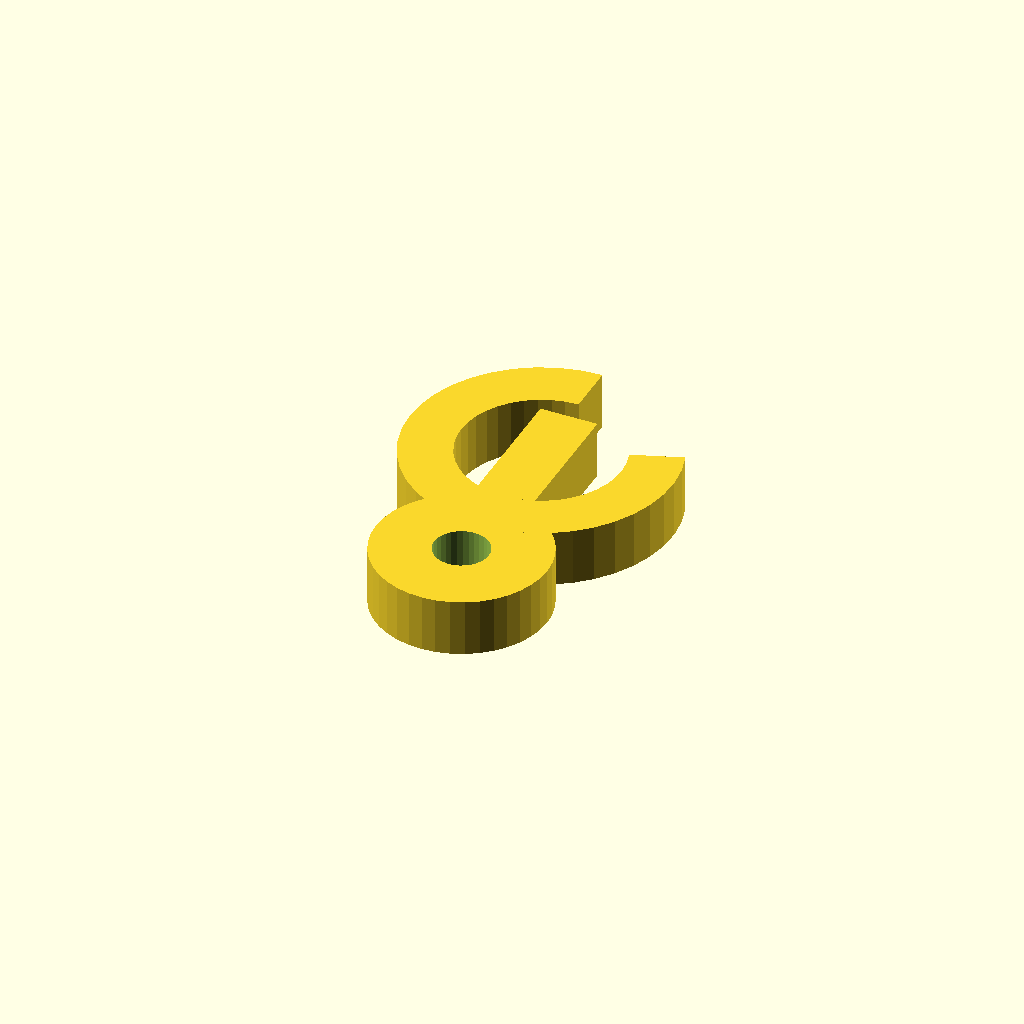
Cell 1: the model at its default parameters.
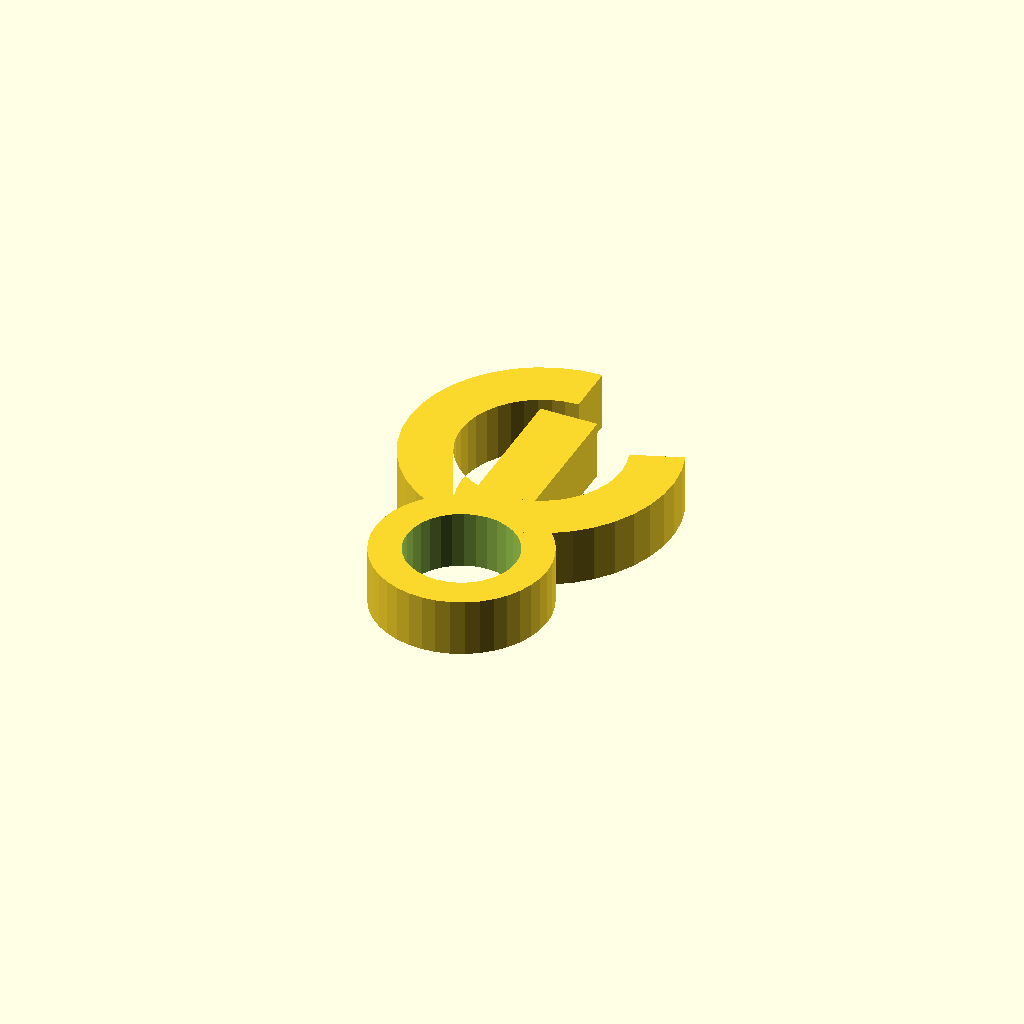
Cell 2: bore_d = 19.06 (everything else at default).
One fixed orthographic camera (rotation 55°, 0°, 25°; colour scheme Cornfield) for every cell.
OpenSCAD source file optional_data/data/gen3/hooks/part_0030.scad:
$fn = 32;

// ----------------------------------------------------------------------
// Hook: 60 mm shank into a 14 mm curl, 10 mm thick
// ----------------------------------------------------------------------

// --- parameters (mm) ---
shank_len = 60;           // shank length from the boss centre
shank_w = 10;             // shank width
boss_d = 30;              // boss diameter
bore_d = 9.53;            // boss bore
curl_in = 14;             // curl inner radius
curl_out = 23;            // curl outer radius
curl_sweep = 290;         // curl sweep angle
hook_t = 10;              // hook thickness

shank_profile = [[-5, 40.4], [5, 40.4], [5, 13], [-5, 13]];
boss_profile = [[15, 0], [14.815, 2.347], [14.266, 4.635], [13.365, 6.81], [12.135, 8.817], [10.607, 10.607], [8.817, 12.135], [6.81, 13.365], [4.635, 14.266], [2.347, 14.815], [0, 15], [-2.347, 14.815], [-4.635, 14.266], [-6.81, 13.365], [-8.817, 12.135], [-10.607, 10.607], [-12.135, 8.817], [-13.365, 6.81], [-14.266, 4.635], [-14.815, 2.347], [-15, 0], [-14.815, -2.347], [-14.266, -4.635], [-13.365, -6.81], [-12.135, -8.817], [-10.607, -10.607], [-8.817, -12.135], [-6.81, -13.365], [-4.635, -14.266], [-2.347, -14.815], [0, -15], [2.347, -14.815], [4.635, -14.266], [6.81, -13.365], [8.817, -12.135], [10.607, -10.607], [12.135, -8.817], [13.365, -6.81], [14.266, -4.635], [14.815, -2.347]];
curl_profile = [[0, 53], [-3.623, 52.713], [-7.155, 51.859], [-10.509, 50.459], [-13.6, 48.548], [-16.352, 46.175], [-18.695, 43.397], [-20.572, 40.285], [-21.935, 36.916], [-22.751, 33.375], [-22.999, 29.749], [-22.672, 26.13], [-21.779, 22.607], [-20.343, 19.269], [-18.399, 16.198], [-15.995, 13.473], [-13.192, 11.16], [-10.06, 9.317], [-6.677, 7.99], [-3.126, 7.213], [0.502, 7.005], [4.117, 7.372], [7.63, 8.303], [10.953, 9.775], [14.002, 11.753], [16.701, 14.186], [18.983, 17.014], [20.792, 20.166], [22.081, 23.564], [22.819, 27.122], [22.988, 30.753], [22.582, 34.364], [21.613, 37.866], [13.156, 34.788], [13.746, 32.656], [13.993, 30.458], [13.89, 28.248], [13.441, 26.082], [12.656, 24.014], [11.555, 22.096], [10.166, 20.374], [8.523, 18.893], [6.667, 17.689], [4.644, 16.793], [2.506, 16.226], [0.305, 16.003], [-1.903, 16.13], [-4.064, 16.603], [-6.123, 17.41], [-8.03, 18.532], [-9.736, 19.94], [-11.199, 21.599], [-12.383, 23.468], [-13.257, 25.5], [-13.8, 27.644], [-13.999, 29.847], [-13.848, 32.054], [-13.352, 34.21], [-12.522, 36.26], [-11.38, 38.155], [-9.953, 39.845], [-8.278, 41.29], [-6.397, 42.453], [-4.355, 43.305], [-2.205, 43.825], [0, 44]];

difference() {
  union() {
    /* three overlapping outlines: shank, boss and the smooth curl */
    linear_extrude(height = hook_t) polygon(shank_profile);
    linear_extrude(height = hook_t) polygon(boss_profile);
    linear_extrude(height = hook_t) polygon(curl_profile);
  }
  translate([0, 0, -2.5]) cylinder(h = hook_t + 5, d = bore_d);
}
Customizer parameters (derived from the source; name, type, default, range or options):
shank_len: number, default 60
shank_w: number, default 10
boss_d: number, default 30
bore_d: number, default 9.53
curl_in: number, default 14
curl_out: number, default 23
curl_sweep: number, default 290
hook_t: number, default 10
